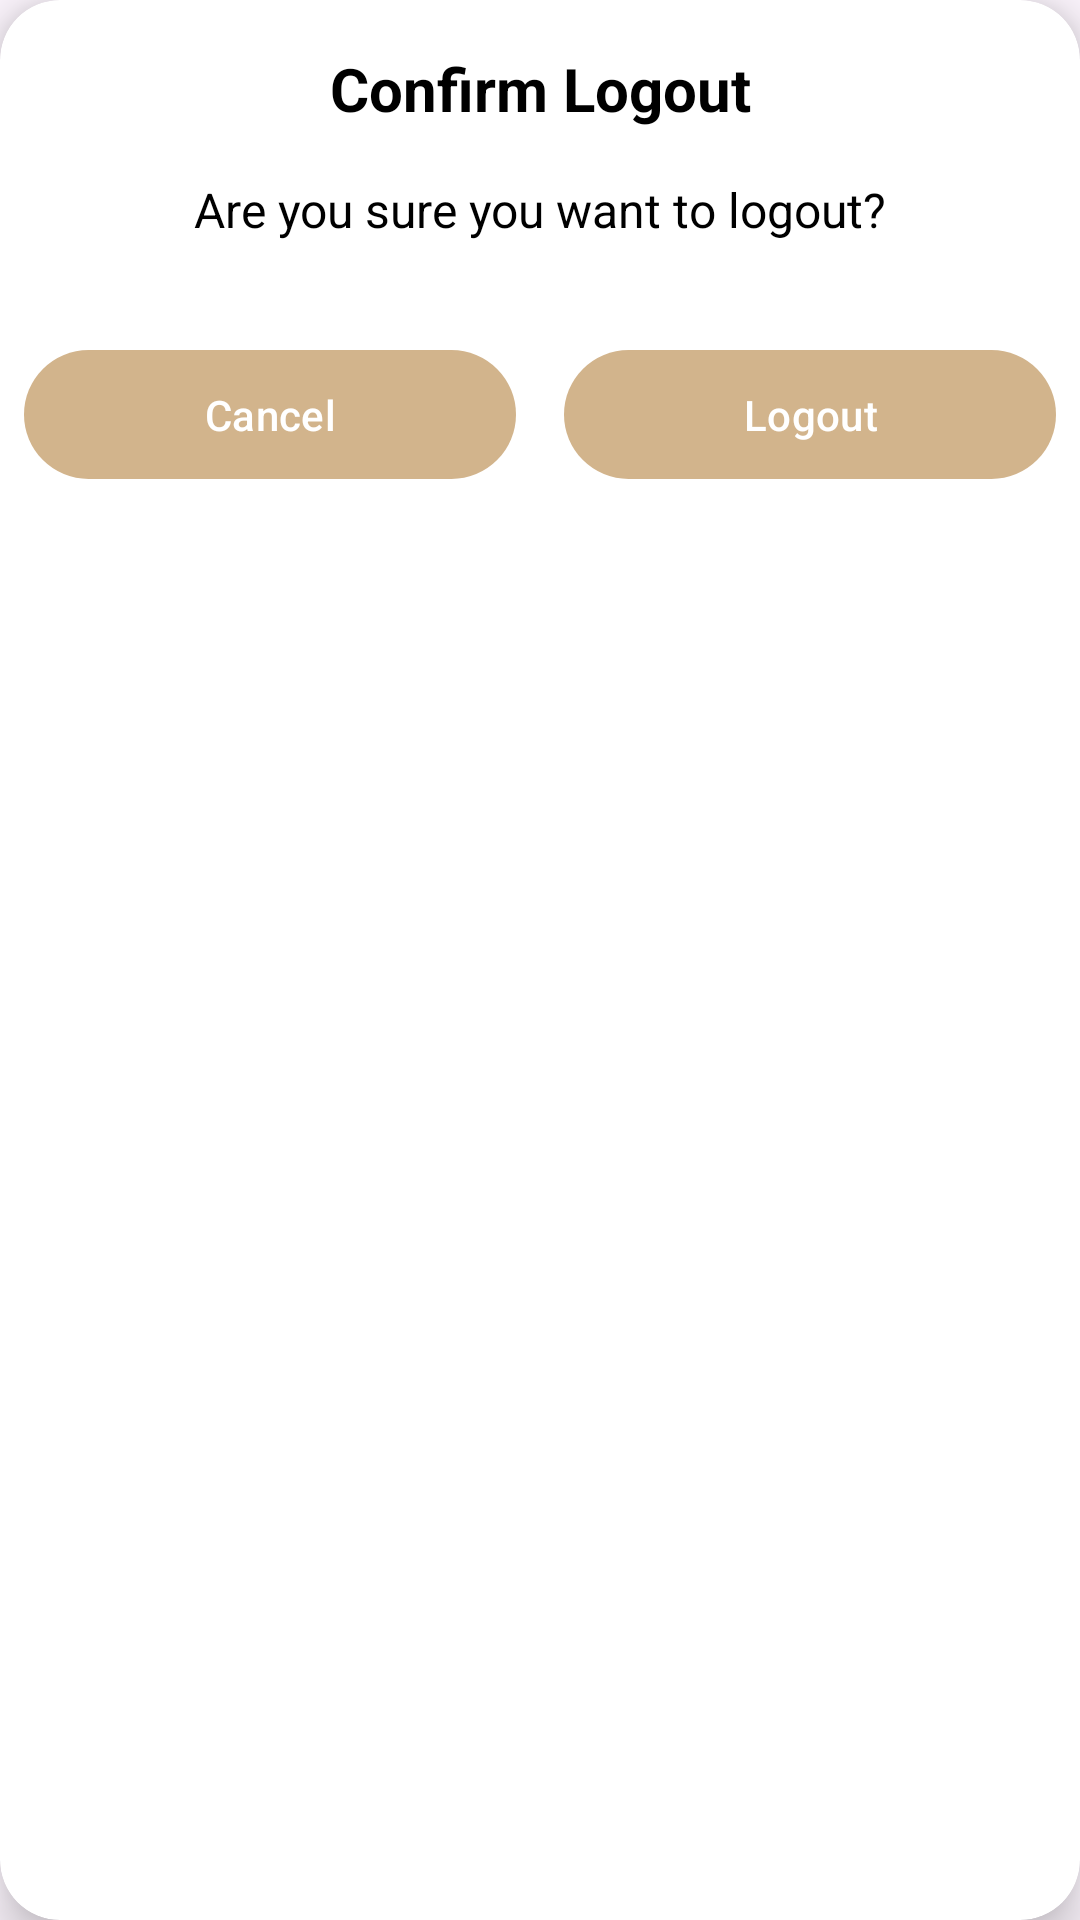

Reconstruct the res/layout file that produces this screen, plus the resources it refers to.
<!-- AndroidManifest.xml: application theme Theme.Cargo_Mangement -->
<!-- res/layout/logout_dialog_box.xml -->
<?xml version="1.0" encoding="utf-8"?>
<androidx.cardview.widget.CardView
    xmlns:android="http://schemas.android.com/apk/res/android"
    xmlns:tools="http://schemas.android.com/tools"
    xmlns:app="http://schemas.android.com/apk/res-auto"
    android:layout_width="match_parent"
    android:layout_height="wrap_content"
    android:layout_margin="16dp"
    android:padding="16dp"
    app:cardCornerRadius="20dp"
    app:cardElevation="10dp">

    <androidx.constraintlayout.widget.ConstraintLayout
        android:layout_width="match_parent"
        android:layout_height="wrap_content">

        <TextView
            android:id="@+id/textView"
            android:layout_width="wrap_content"
            android:layout_height="wrap_content"
            android:layout_marginTop="16dp"
            android:text="Confirm Logout"
            android:textColor="@color/black"
            android:textSize="20sp"
            android:textStyle="bold"
            app:layout_constraintEnd_toEndOf="parent"
            app:layout_constraintStart_toStartOf="parent"
            app:layout_constraintTop_toTopOf="parent" />

        <TextView
            android:id="@+id/textView2"
            android:layout_width="wrap_content"
            android:layout_height="wrap_content"
            android:layout_marginTop="16dp"
            android:text="Are you sure you want to logout?"
            android:textColor="@color/black"
            android:textSize="16sp"
            app:layout_constraintEnd_toEndOf="parent"
            app:layout_constraintStart_toStartOf="parent"
            app:layout_constraintTop_toBottomOf="@id/textView" />

        <LinearLayout
            android:layout_width="0dp"
            android:layout_height="wrap_content"
            android:layout_marginTop="24dp"
            android:orientation="horizontal"
            app:layout_constraintEnd_toEndOf="parent"
            app:layout_constraintStart_toStartOf="parent"
            app:layout_constraintTop_toBottomOf="@id/textView2"
            android:padding="8dp">

            <com.google.android.material.button.MaterialButton
                android:id="@+id/btnCancel"
                android:layout_width="0dp"
                android:layout_height="wrap_content"
                android:layout_marginEnd="8dp"
                android:layout_weight="1"
                android:padding="12dp"
                android:text="Cancel"
                android:textSize="14sp" />

            <com.google.android.material.button.MaterialButton
                android:id="@+id/btnLogout"
                android:layout_width="0dp"
                android:layout_height="wrap_content"
                android:layout_marginStart="8dp"
                android:layout_weight="1"
                android:padding="12dp"
                android:text="Logout"
                android:textSize="14sp" />

        </LinearLayout>

    </androidx.constraintlayout.widget.ConstraintLayout>

</androidx.cardview.widget.CardView>
<!-- resources referenced by this layout -->
<resources>
  <color name="black">#FF000000</color>
  <style name="Theme.Cargo_Mangement" parent="Base.Theme.Cargo_Mangement" />
  <style name="Base.Theme.Cargo_Mangement" parent="Theme.Material3.DayNight.NoActionBar">
          
          
          
          <item name="colorPrimary">#D2B48C</item>
      </style>
</resources>
